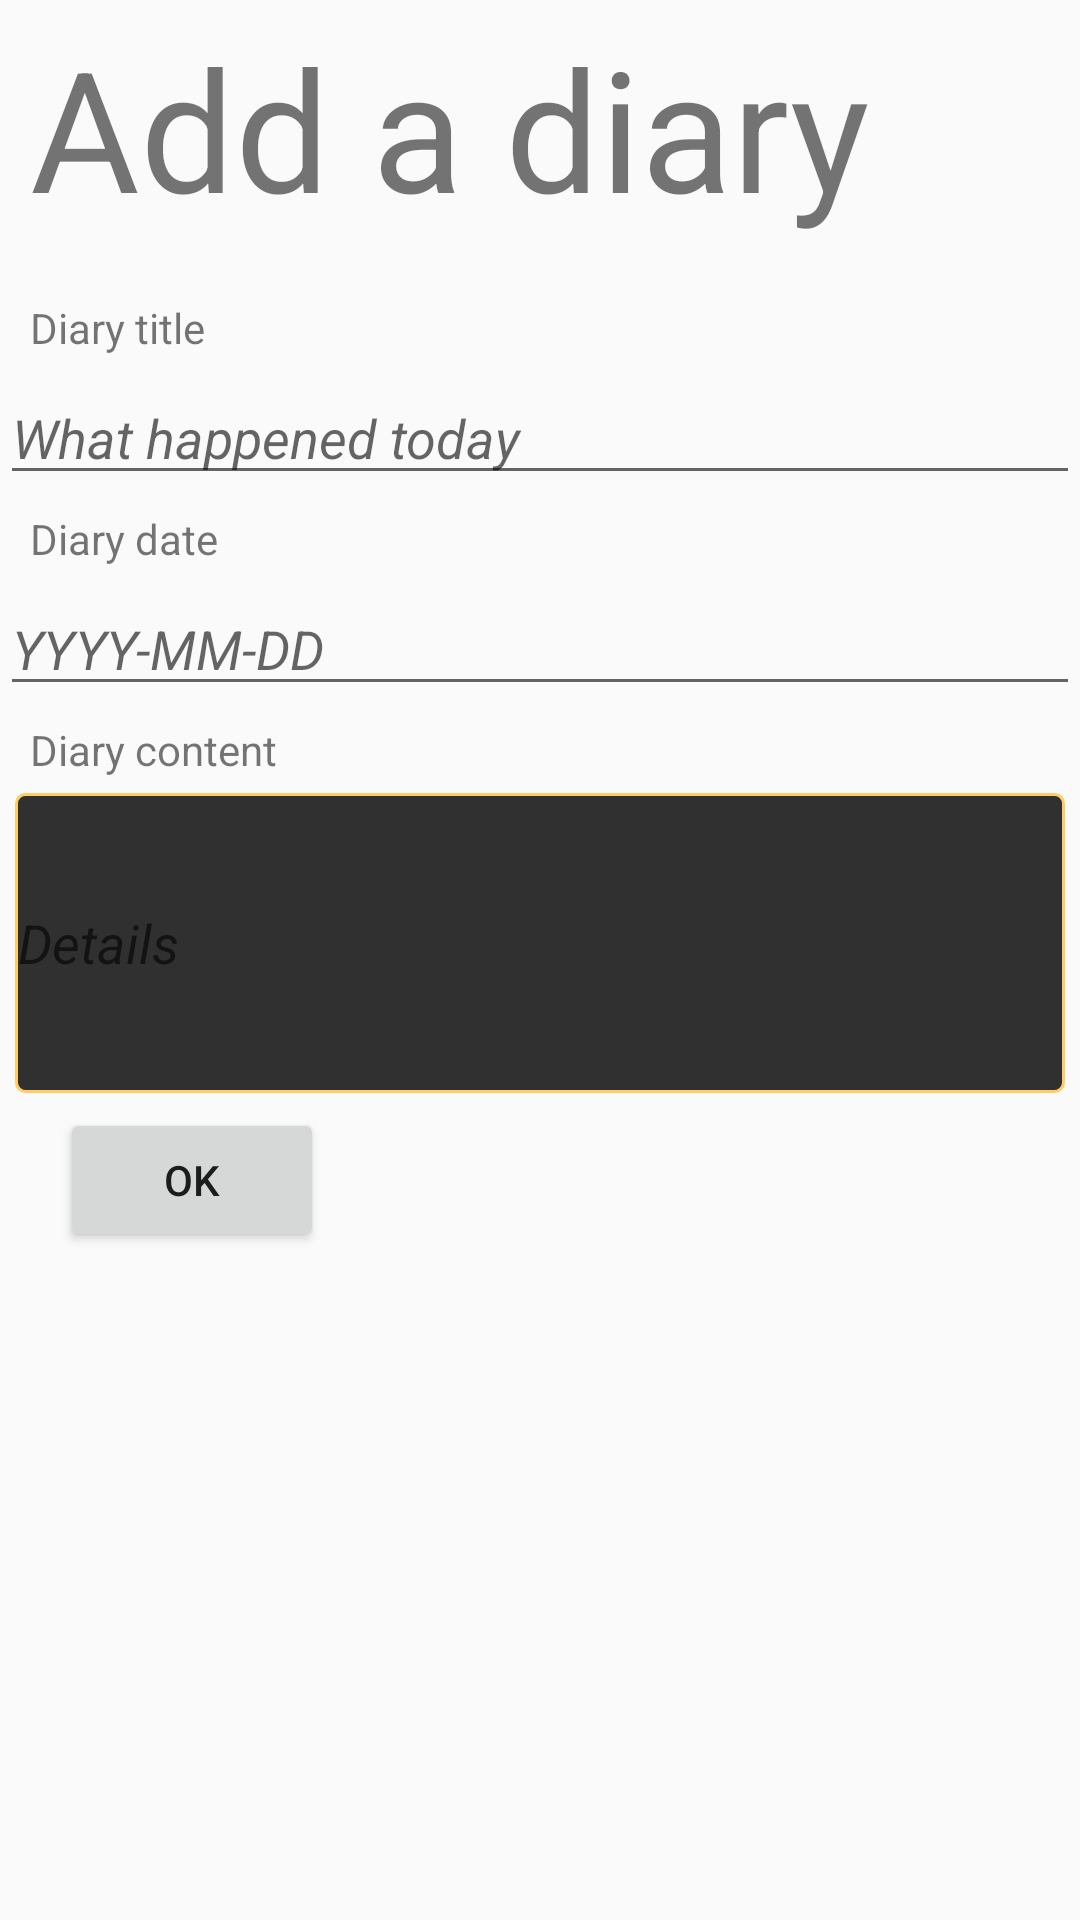

Here is an Android app screen rendered from its layout file. Give the layout XML and the strings, colors and styles it references.
<!-- AndroidManifest.xml: application theme AppTheme -->
<!-- res/layout/activity_add__diary.xml -->
<?xml version="1.0" encoding="utf-8"?>
<LinearLayout xmlns:android="http://schemas.android.com/apk/res/android"
    android:layout_width="match_parent"
    android:layout_height="match_parent"
    android:orientation="vertical" >

    <TextView
        android:layout_width="wrap_content"
        android:layout_height="wrap_content"
        android:layout_marginLeft="10dp"
        android:layout_marginTop="5dp"
        android:text="@string/addDiaryWelcome"
        android:textSize="56dp"
        />
    <TextView
        android:layout_width="wrap_content"
        android:layout_height="wrap_content" 
        android:layout_marginLeft="10dp"
        android:layout_marginTop="20dp"
        android:text="@string/addDiary_Title"/>
    <EditText
        android:layout_width="fill_parent"
        android:layout_height="wrap_content"
        android:layout_marginTop="5dp"
        android:inputType="text"
        android:textStyle="italic"
        android:hint="@string/hint_title"
        android:id="@+id/Edit_Title"/>

    <TextView
        android:layout_width="wrap_content"
        android:layout_height="wrap_content"
        android:layout_marginLeft="10dp"
        android:layout_marginTop="5dp"
        android:text="@string/addDiary_Date"/>
    <EditText
        android:layout_width="fill_parent"
        android:layout_height="wrap_content" 
        android:layout_marginTop="5dp"
        android:inputType="date"
        android:textStyle="italic"
        android:id="@+id/Edit_Date"
        android:hint="@string/hint_date"/>
    
    <TextView
        android:layout_width="wrap_content"
        android:layout_height="wrap_content" 
        android:layout_marginLeft="10dp"
        android:layout_marginTop="5dp"
        android:text="@string/addDiary_Content"/>
    <EditText
        android:layout_width="fill_parent"
        android:layout_height="100dp"
        android:layout_margin="5dp"
        android:layout_marginTop="10dp"
        android:background="@drawable/text_edit"
        android:inputType="text"
        android:textStyle="italic"
        android:id="@+id/Edit_Content"
        android:hint="@string/hint_content"  />

    <Button
        android:layout_width="wrap_content"
        android:layout_height="wrap_content"
        android:id="@+id/Add_Diary_OK"
        android:layout_marginLeft="20dp"
        android:text="@string/add_OK"/>


</LinearLayout>
<!-- resources referenced by this layout -->
<resources>
  <!-- drawable text_edit (drawable-mdpi) -->
  <?xml version="1.0" encoding="utf-8"?>
          <shape xmlns:android="http://schemas.android.com/apk/res/android">
              <solid android:color="@color/abc_background_cache_hint_selector_material_dark"/>
              <stroke
                  android:width="1dp"
                  android:color="#FFCC66"></stroke>
              <corners
                  android:radius="3dp"></corners>
              <padding
                  android:left="1dp"
                  android:top="1dp"
                  android:bottom="1dp"
                  android:right="1dp"/>
  
  
          </shape>
  <string name="addDiaryWelcome">Add a diary</string>
  <string name="addDiary_Content">Diary content</string>
  <string name="addDiary_Date">Diary date</string>
  <string name="addDiary_Title">Diary title</string>
  <string name="add_OK">OK</string>
  <string name="hint_content">Details</string>
  <string name="hint_date">YYYY-MM-DD</string>
  <string name="hint_title">What happened today</string>
  <style name="AppTheme" parent="Theme.AppCompat.Light.DarkActionBar">
          
      </style>
</resources>
